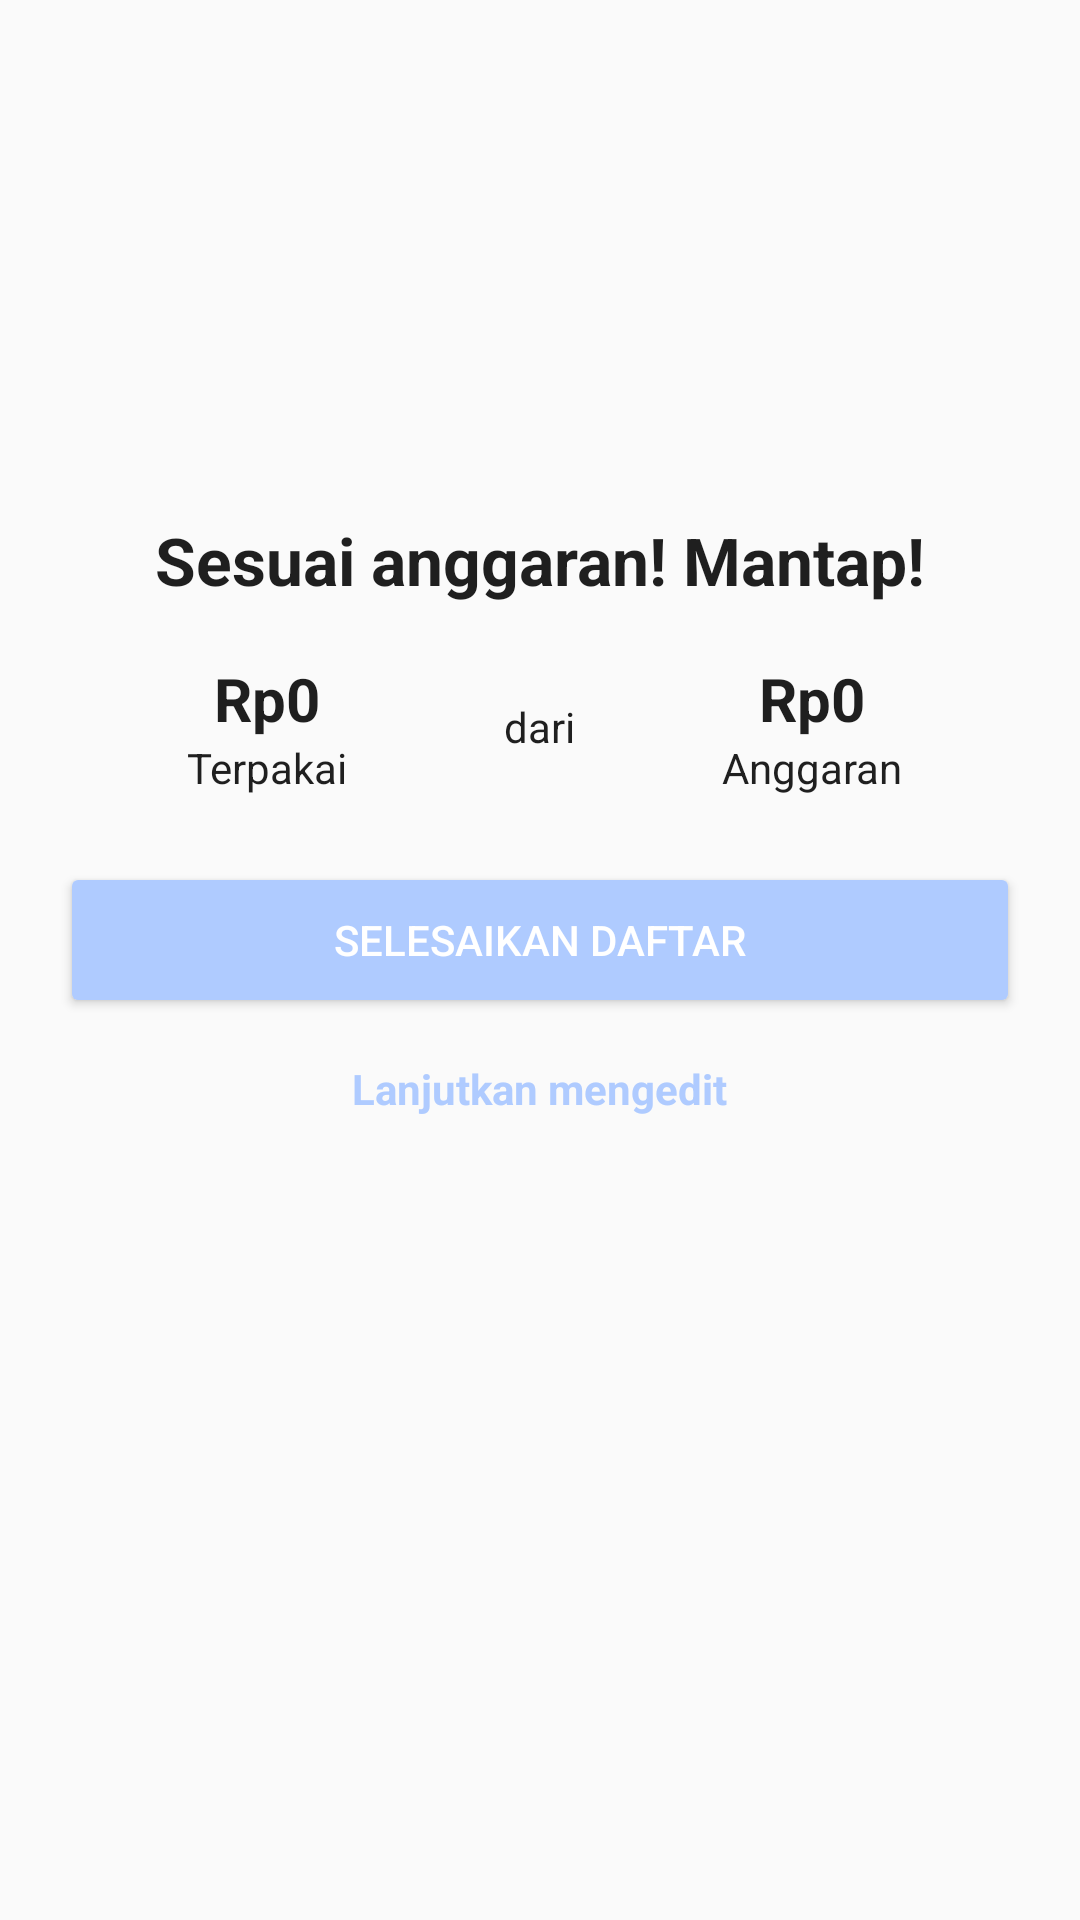

Layout XML and referenced resources for this Android screen:
<!-- AndroidManifest.xml: application theme Theme.Grocerly -->
<!-- res/layout/bottomsheet_budget_success.xml -->
<?xml version="1.0" encoding="utf-8"?>
<LinearLayout xmlns:android="http://schemas.android.com/apk/res/android"
    android:layout_width="match_parent"
    android:layout_height="wrap_content"
    android:padding="20dp"
    android:orientation="vertical"
    android:gravity="center_horizontal"
    android:background="?attr/colorSurface">

    <ImageView
        android:id="@+id/imgSuccess"
        android:layout_width="140dp"
        android:layout_height="140dp"
        android:src="@drawable/ic_success"
        android:contentDescription="@string/success" />

    <TextView
        android:id="@+id/tvCongrats"
        android:layout_width="wrap_content"
        android:layout_height="wrap_content"
        android:text="@string/budget_success_title"
        android:textStyle="bold"
        android:textSize="22sp"
        android:textColor="?attr/colorOnSurface"
        android:layout_marginTop="12dp"/>

    <LinearLayout
        android:layout_width="match_parent"
        android:layout_height="wrap_content"
        android:orientation="horizontal"
        android:layout_marginTop="18dp"
        android:gravity="center">

        <LinearLayout
            android:layout_width="0dp"
            android:layout_height="wrap_content"
            android:layout_weight="1"
            android:orientation="vertical"
            android:gravity="center">

            <TextView
                android:id="@+id/tvSpentValue"
                android:layout_width="wrap_content"
                android:layout_height="wrap_content"
                android:text="@string/default_currency"
                android:textStyle="bold"
                android:textSize="20sp"
                android:textColor="?attr/colorOnSurface"/>

            <TextView
                android:layout_width="wrap_content"
                android:layout_height="wrap_content"
                android:text="@string/spent"
                android:textColor="?attr/colorOnSurface"/>
        </LinearLayout>

        <TextView
            android:layout_width="wrap_content"
            android:layout_height="wrap_content"
            android:text="@string/of"
            android:layout_marginHorizontal="10dp"
            android:textColor="?attr/colorOnSurface"/>

        <LinearLayout
            android:layout_width="0dp"
            android:layout_height="wrap_content"
            android:layout_weight="1"
            android:orientation="vertical"
            android:gravity="center">

            <TextView
                android:id="@+id/tvBudgetValue"
                android:layout_width="wrap_content"
                android:layout_height="wrap_content"
                android:text="@string/default_currency"
                android:textStyle="bold"
                android:textSize="20sp"
                android:textColor="?attr/colorOnSurface"/>

            <TextView
                android:layout_width="wrap_content"
                android:layout_height="wrap_content"
                android:text="@string/budget"
                android:textColor="?attr/colorOnSurface"/>
        </LinearLayout>
    </LinearLayout>

    <Button
        android:id="@+id/btnFinish"
        android:layout_width="match_parent"
        android:layout_height="52dp"
        android:text="@string/finish_list"
        android:layout_marginTop="22dp"
        android:textColor="?attr/colorOnSecondary"
        android:backgroundTint="?attr/colorPrimary"/>

    <TextView
        android:id="@+id/btnKeepEditing"
        android:layout_width="wrap_content"
        android:layout_height="wrap_content"
        android:text="@string/keep_editing"
        android:layout_marginTop="14dp"
        android:textStyle="bold"
        android:textColor="?attr/colorPrimary"/>
</LinearLayout>
<!-- resources referenced by this layout -->
<resources>
  <string name="budget">Anggaran</string>
  <string name="budget_success_title">Sesuai anggaran! Mantap!</string>
  <string name="default_currency">Rp0</string>
  <string name="finish_list">Selesaikan daftar</string>
  <string name="keep_editing">Lanjutkan mengedit</string>
  <string name="of">dari</string>
  <string name="spent">Terpakai</string>
  <string name="success">Berhasil</string>
  <style name="Theme.Grocerly" parent="Theme.Material3.Light.NoActionBar">
  
          <item name="colorPrimary">@color/blue_soft</item>
          <item name="colorOnPrimary">@color/text_dark</item>
  
          <item name="colorSecondary">@color/black</item>
          <item name="colorOnSecondary">@color/white</item>
  
          <item name="colorSurface">@color/white_soft</item>
          <item name="colorOnSurface">@color/text_dark</item>
  
          <item name="colorTertiary">@color/green_soft</item>
  
      </style>
  <color name="blue_soft">#AFCBFF</color>
  <color name="text_dark">#1F1F1F</color>
  <color name="black">#FF000000</color>
  <color name="white">#FFFFFFFF</color>
  <color name="white_soft">#FAFAFA</color>
  <color name="green_soft">#B7E4C7</color>
</resources>
